Run: headless pygame with SDL's dummy video driver; simulated clock (each Clock.tick advances the game by its frame time, no real sleeping); random seed 0; keys injected as events and as key.get_pressed() state; no mouse input.
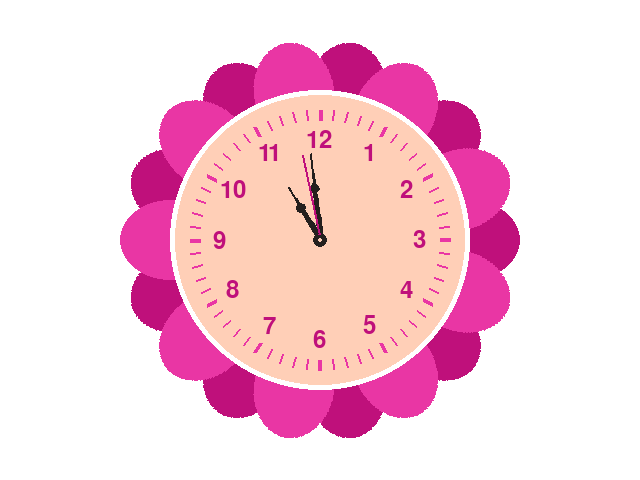
Frame 1 of 4 · flips 1–60 · no input
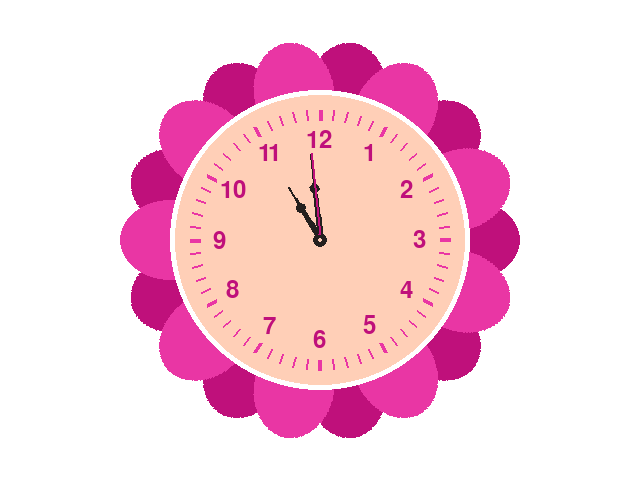
Frame 2 of 4 · flips 61–180 · tapped SPACE, RETURN · held RIGHT (→), D
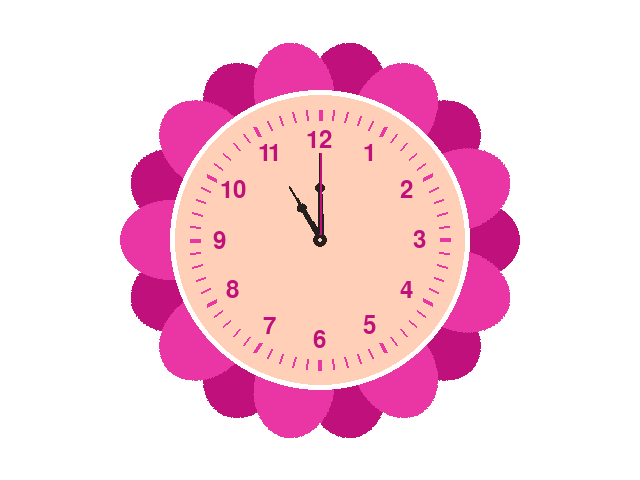
Frame 3 of 4 · flips 181–300 · held DOWN (↓), S
Frame 4 of 4 · flips 301–420 · held LEFT (←), A, UP (↑), W · screen unchanged from frame 3, image omitted

The pygame program that drew these frames:

import pygame
import math
import time


pygame.init() # Initialize Pygame
screen = pygame.display.set_mode((640, 480)) # Create a window of 640x480 pixels
screen.fill((255, 255, 255)) # Fill the screen with white

#Center point
x_c = 640/2
y_c = 480/2
centerPoint = (x_c,y_c)

#Varibles
radius=150
angle_degree = 90
elipse_width = 80
elipse_height = 100
# TO DO: 
# color variables
color_primary = "#BF107B"
color_secondary = "#E936A4"
color_tertiary = "#FFCFB7"
color_black = "#25201E"
color_white = "#FFFFFF"

#Creates an arrow or clock hand. It is shaped like a triangle with a circle portraied on the top part of the arrow.
def custom_arrow(width, height, color):
    arrow_surface = pygame.Surface((width, height), pygame.SRCALPHA)
    triangle_points = [(width/2, height), # Top point
                       (width*0.60, 0+(height/2)+6), # Right point
                       (width*0.30, 0+height/2+6) ] # Left point
    circle_centerpoint = ((width/2,height*0.8))
    pygame.draw.polygon(arrow_surface, color, triangle_points)
    pygame.draw.circle(arrow_surface, color, circle_centerpoint,width*0.25)
    return arrow_surface


#####################################################################################################################################################

# Make sure the window stays open until the user closes it
run_flag = True
while run_flag is True:
    for event in pygame.event.get():
        if event.type == pygame.QUIT:
            run_flag = False
    
    #Clear screen
    screen.fill(color_white)

    #Rebuild Clock

#####################################################################################################################################################
    #Build pelats for the outside of the clock
    for i in range(9):
        angle_radians = math.radians(angle_degree+20)
        angle_degree_elipse=angle_degree-90+20
        ellipse_surface=pygame.Surface((elipse_width,elipse_height), pygame.SRCALPHA)
        ellipse_surface.fill((0,0,0,0))
        pygame.draw.ellipse(ellipse_surface, color_primary, ellipse_surface.get_rect())
        rotated_ellipse = pygame.transform.rotate(ellipse_surface, -angle_degree_elipse)
        rotated_rect = rotated_ellipse.get_rect(center=(x_c - math.cos(angle_radians)*(radius), y_c - math.sin(angle_radians)*(radius)))
        screen.blit(rotated_ellipse,rotated_rect)
        angle_degree += 40

    for i in range(9):
        angle_radians = math.radians(angle_degree)
        angle_degree_elipse=angle_degree-90
        ellipse_surface=pygame.Surface((elipse_width,elipse_height), pygame.SRCALPHA)
        ellipse_surface.fill((0,0,0,0))
        pygame.draw.ellipse(ellipse_surface, color_secondary, ellipse_surface.get_rect())
        rotated_ellipse = pygame.transform.rotate(ellipse_surface, -angle_degree_elipse)
        rotated_rect = rotated_ellipse.get_rect(center=(x_c - math.cos(angle_radians)*(radius), y_c - math.sin(angle_radians)*(radius)))
        screen.blit(rotated_ellipse,rotated_rect)
        angle_degree += 40

#####################################################################################################################################################

    #Create outside border of clock:
    pygame.draw.circle(screen, color_tertiary, centerPoint,radius) #Base color of clock
    pygame.draw.circle(screen, color_white, centerPoint,radius, width=5) #Outer color of clock
    #Create centerpoint
    pygame.draw.circle(screen, color_black, centerPoint,radius=7, width=5)

    #Create 12 lines
    for i in range(60):
        angle_radians = math.radians(angle_degree)
        x_start = x_c - math.cos(angle_radians)*(radius-20)
        y_start = y_c - math.sin(angle_radians)*(radius-20)
        x_end = x_c - math.cos(angle_radians) * (radius-30)
        y_end = y_c - math.sin(angle_radians) * (radius-30)
        #pygame.draw.line(screen, "black" ,(x_start, y_start), (x_end, y_end))
        if i % 5 == 0:
            pygame.draw.line(screen, color_secondary ,(x_start, y_start), (x_end, y_end), width=4) #consider change to cylinder and not line
        else: 
            pygame.draw.line(screen, color_secondary ,(x_start, y_start), (x_end, y_end), width=2)

        angle_degree += 6

    angle_degree = 120 #Adjust the angel so it positions the numbers at the correct spot.
    font = pygame.font.Font(None, 36) # Creates a font
    #Draw numbers on clock
    for i in range(12):
        text=f"{i+1}"
        number_surface = font.render(text, True, color_primary)

        number_rect = number_surface.get_rect()

        #Calculate text position
        angle_radians = math.radians(angle_degree) #Is called to recalculate the radians after the degrees change
        x_num = x_c - math.cos(angle_radians)*(radius-50)
        y_num = y_c - math.sin(angle_radians)*(radius-50)
        #Adjust x_num and y_num so numbers are positioned correcly
        x_num -= number_rect.width / 2
        y_num -= number_rect.height / 2
    
        screen.blit(number_surface, (x_num, y_num))
    
        angle_degree += 30

#####################################################################################################################################################

    #Draw Clock arrows
    current_time = time.localtime()
    current_time_hour = current_time.tm_hour
    current_time_min = current_time.tm_min
    current_time_second = current_time.tm_sec
    #Calculate degree for each arrow
    angle_degree_arrow_one = 180 + (current_time_hour*30) + (current_time_min / 60 * 30)
    angle_degree_arrow_two = 180 + (current_time_min*6)
    angle_degree_arrow_three = 180 + (current_time_second*6)
    

    #Arrow one (hour)
    #print(f"hour: {current_time_hour}, degree: {angle_degree_arrow_one}")
    arrow_one_width = 20
    arrow_one_height = 125
    arrow_one_surface = custom_arrow(arrow_one_width, arrow_one_height, color_black)

    rotated_arrow_one_surface = pygame.transform.rotate(arrow_one_surface, -(angle_degree_arrow_one))
    rotated_arrow_one_rect = rotated_arrow_one_surface.get_rect(center=centerPoint)
    screen.blit(rotated_arrow_one_surface, rotated_arrow_one_rect)


    #Arrow two (min)
    arrow_two_width = 20
    arrow_two_height = 175
    arrow_two_surface = custom_arrow(arrow_two_width, arrow_two_height, color_black)

    rotated_arrow_two_surface = pygame.transform.rotate(arrow_two_surface, -(angle_degree_arrow_two))
    rotated_arrow_two_rect = rotated_arrow_two_surface.get_rect(center=centerPoint)
    screen.blit(rotated_arrow_two_surface, rotated_arrow_two_rect)


    #Arrow tree (seconds)    
    arrow_three_width = 5
    arrow_three_height = 175
    arrow_three_surface = custom_arrow(arrow_three_width, arrow_three_height, color_primary)

    rotated_arrow_three_surface = pygame.transform.rotate(arrow_three_surface, -(angle_degree_arrow_three))
    rotated_arrow_three_rect = rotated_arrow_three_surface.get_rect(center=centerPoint)
    screen.blit(rotated_arrow_three_surface, rotated_arrow_three_rect)
    #print(current_time_second)

#####################################################################################################################################################

    pygame.display.flip() # Refresh the screen so drawing appears
